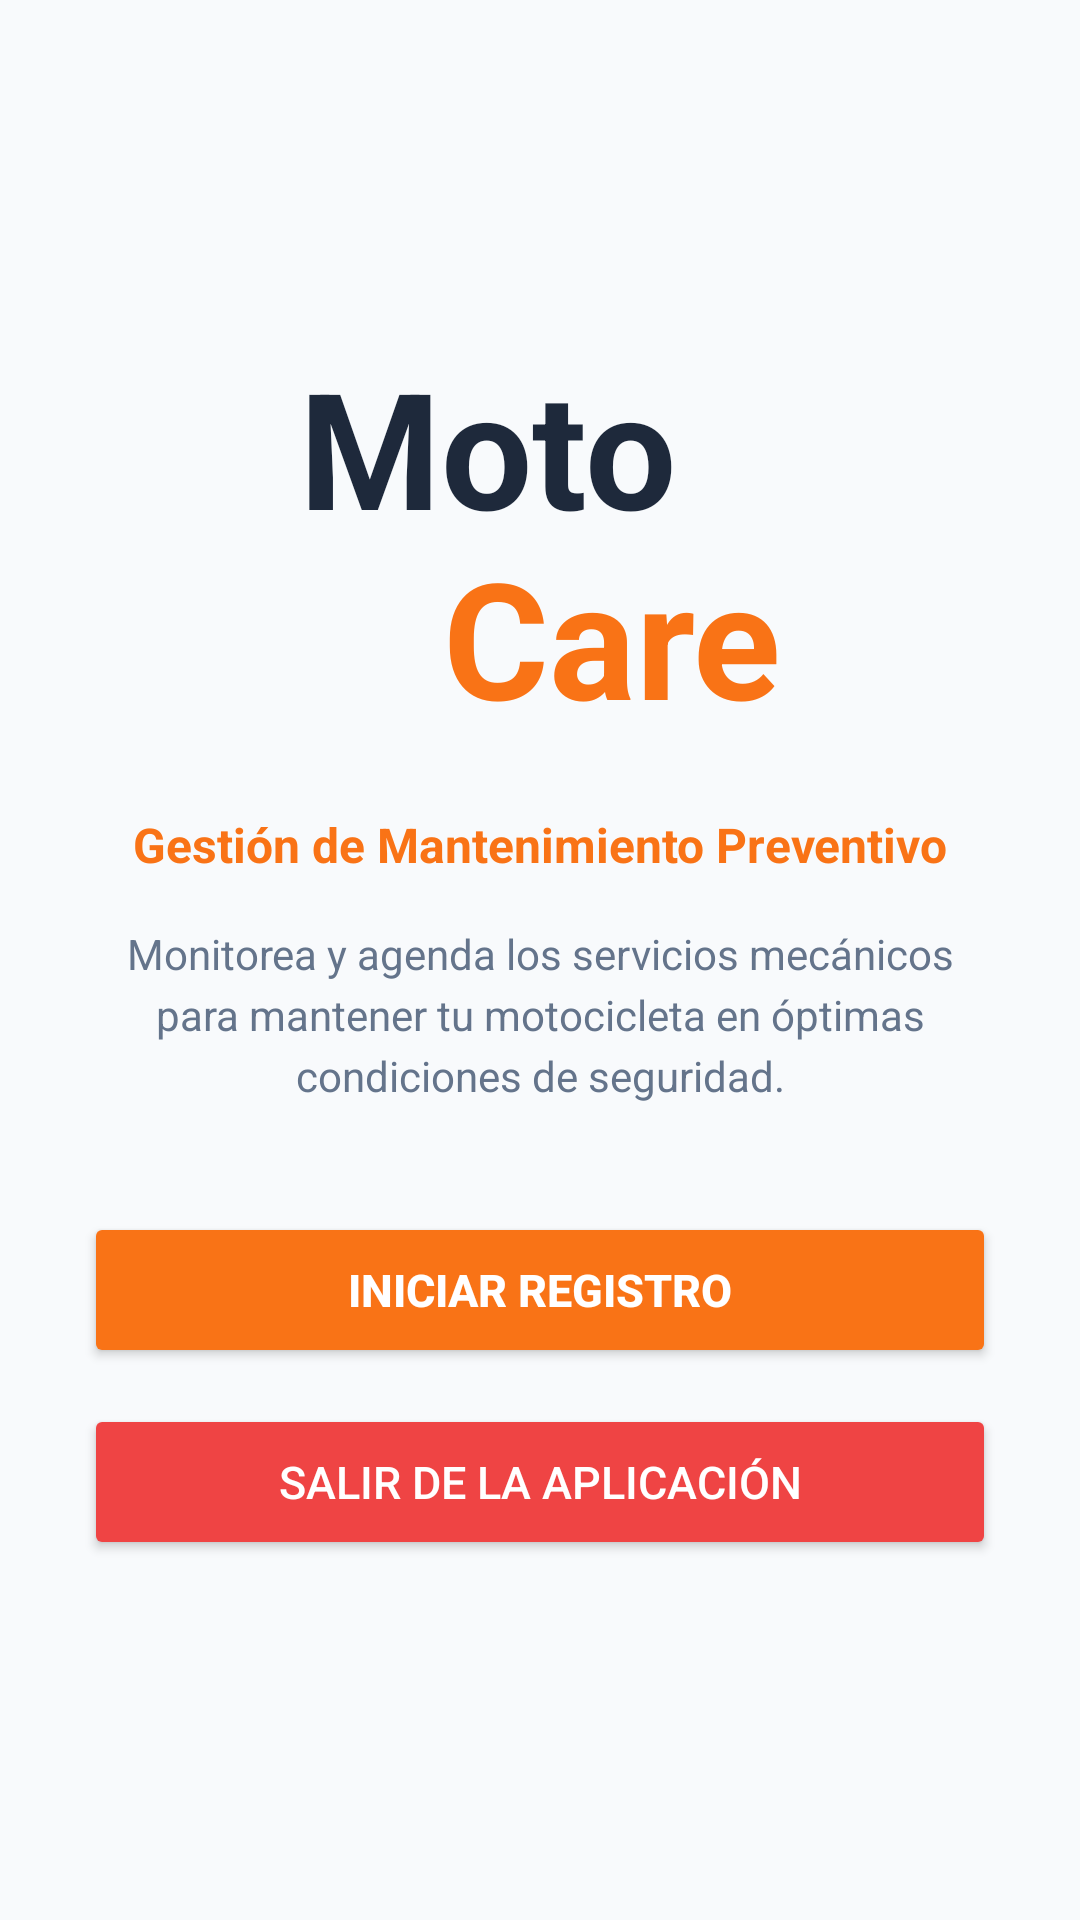

Write the Android layout XML for this screen, with the resource values it uses.
<!-- AndroidManifest.xml: application theme Theme.MotoCare -->
<!-- res/layout/activity_main.xml -->
<?xml version="1.0" encoding="utf-8"?>
<LinearLayout xmlns:android="http://schemas.android.com/apk/res/android"
    android:layout_width="match_parent"
    android:layout_height="match_parent"
    android:background="@color/background"
    android:gravity="center"
    android:orientation="vertical"
    android:padding="28dp">

    <LinearLayout
        android:layout_width="wrap_content"
        android:layout_height="wrap_content"
        android:layout_marginBottom="16dp"
        android:orientation="vertical">

        <TextView
            android:id="@+id/tvTituloMoto"
            android:layout_width="wrap_content"
            android:layout_height="wrap_content"
            android:includeFontPadding="false"
            android:text="@string/title_moto"
            android:textColor="@color/primary"
            android:textSize="54sp"
            android:textStyle="bold" />

        <TextView
            android:id="@+id/tvTituloCare"
            android:layout_width="wrap_content"
            android:layout_height="wrap_content"
            android:layout_marginStart="48dp"
            android:includeFontPadding="false"
            android:text="@string/title_care"
            android:textColor="@color/secondary"
            android:textSize="54sp"
            android:textStyle="bold" />

    </LinearLayout>

    <TextView
        android:id="@+id/tvSubtitulo"
        android:layout_width="wrap_content"
        android:layout_height="wrap_content"
        android:layout_marginTop="8dp"
        android:text="@string/subtitle_presentation"
        android:textColor="@color/secondary"
        android:textSize="16sp"
        android:textStyle="bold" />

    <TextView
        android:id="@+id/tvDescripcion"
        android:layout_width="match_parent"
        android:layout_height="wrap_content"
        android:layout_marginTop="16dp"
        android:layout_marginBottom="36dp"
        android:gravity="center"
        android:lineSpacingExtra="4dp"
        android:text="@string/desc_presentation"
        android:textColor="@color/text_secondary"
        android:textSize="14sp" />

    <Button
        android:id="@+id/btnIniciarRegistro"
        android:layout_width="match_parent"
        android:layout_height="52dp"
        android:layout_marginBottom="12dp"
        android:backgroundTint="@color/secondary"
        android:text="@string/btn_start"
        android:textColor="@color/white"
        android:textSize="15sp"
        android:textStyle="bold" />

    <Button
        android:id="@+id/btnSalir"
        android:layout_width="match_parent"
        android:layout_height="52dp"
        android:backgroundTint="@color/danger"
        android:text="@string/btn_exit"
        android:textColor="@color/white"
        android:textSize="15sp" />

</LinearLayout>
<!-- resources referenced by this layout -->
<resources>
  <color name="background">#F8FAFC</color>
  <color name="danger">#EF4444</color>
  <color name="primary">#1E293B</color>
  <color name="secondary">#F97316</color>
  <color name="text_secondary">#64748B</color>
  <color name="white">#FFFFFF</color>
  <string name="btn_exit">Salir de la Aplicación</string>
  <string name="btn_start">Iniciar Registro</string>
  <string name="desc_presentation">Monitorea y agenda los servicios mecánicos para mantener tu motocicleta en óptimas condiciones de seguridad.</string>
  <string name="subtitle_presentation">Gestión de Mantenimiento Preventivo</string>
  <string name="title_care">Care</string>
  <string name="title_moto">Moto</string>
  <style name="Theme.MotoCare" parent="Theme.MaterialComponents.DayNight.NoActionBar">
          <item name="colorPrimary">@color/primary</item>
          <item name="colorPrimaryVariant">@color/primary_variant</item>
          <item name="colorOnPrimary">@color/white</item>
          <item name="colorSecondary">@color/secondary</item>
          <item name="colorSecondaryVariant">@color/secondary_variant</item>
          <item name="colorOnSecondary">@color/white</item>
          <item name="android:statusBarColor">@color/primary_variant</item>
          <item name="android:windowBackground">@color/background</item>
      </style>
  <color name="primary_variant">#0F172A</color>
  <color name="secondary_variant">#C2410C</color>
</resources>
